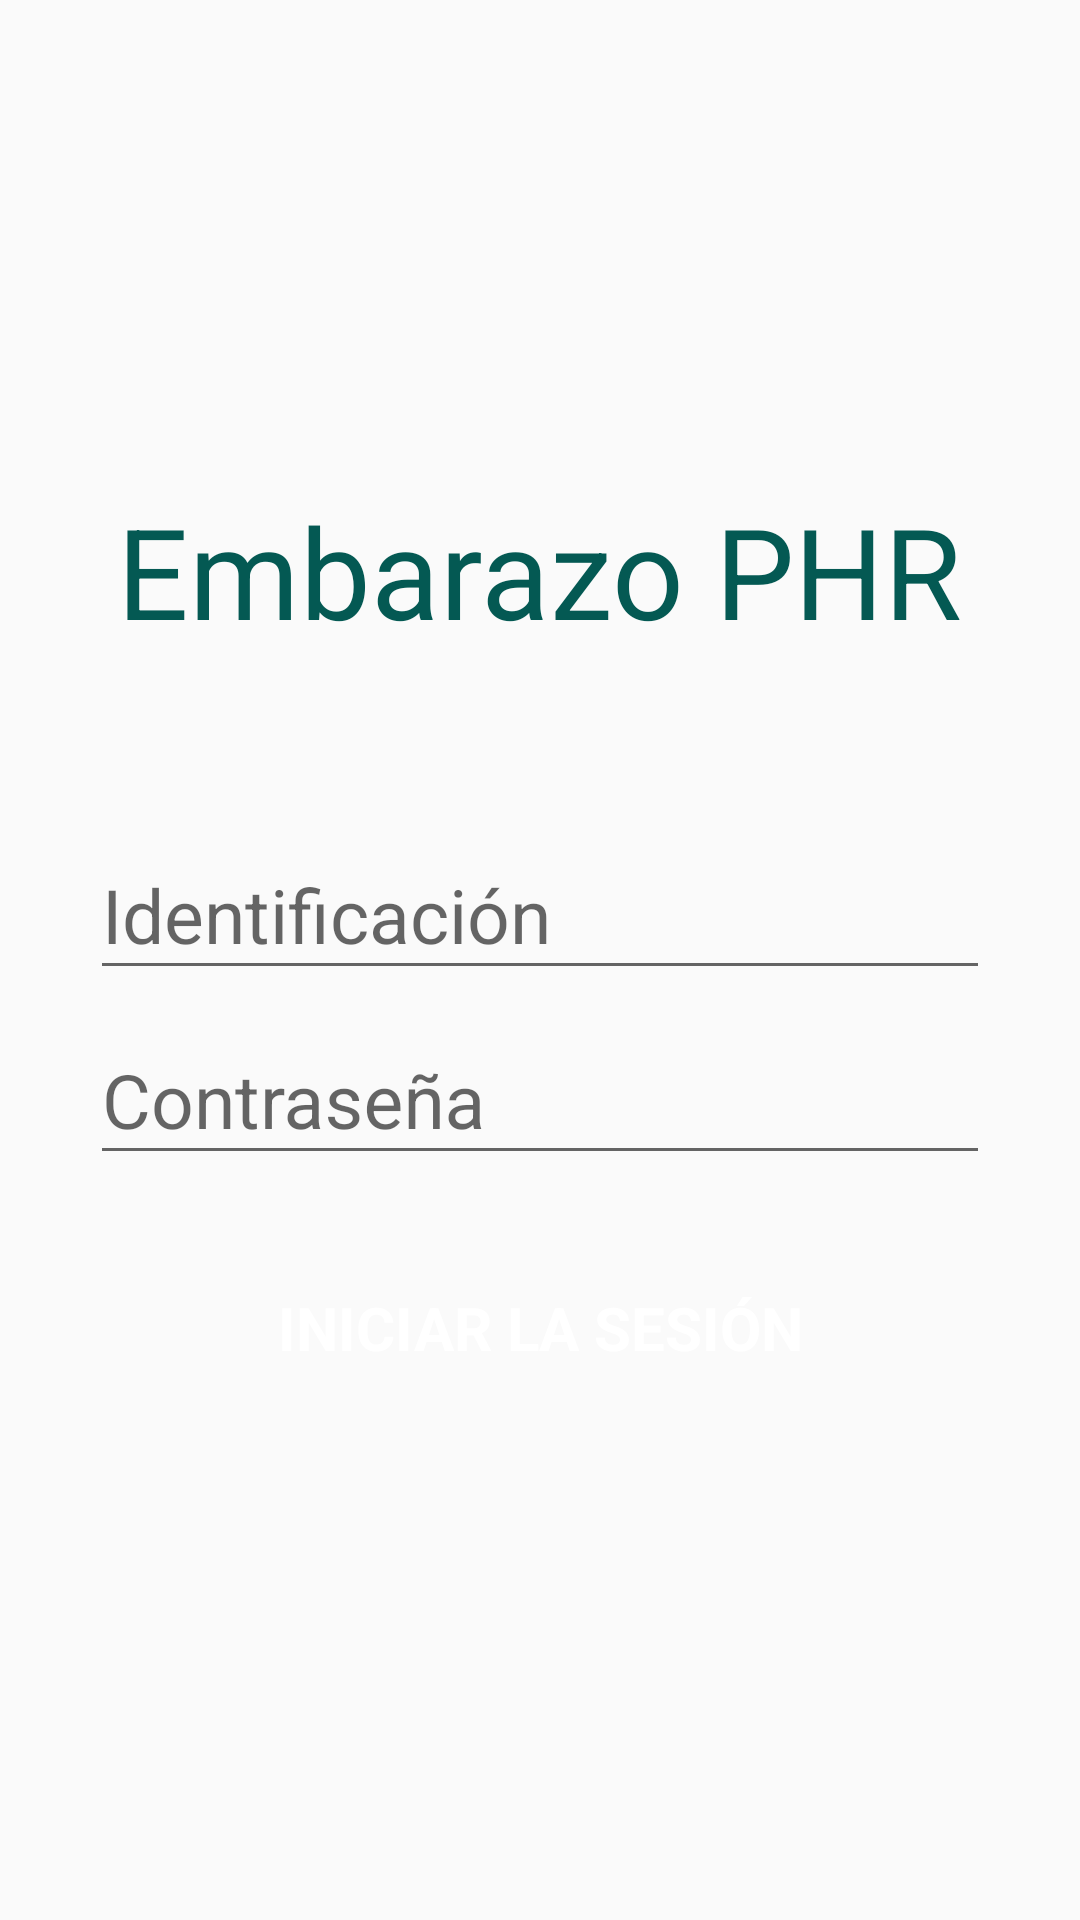

Android layout source for this screen:
<!-- AndroidManifest.xml: application theme AppTheme -->
<!-- res/layout/login.xml -->
<android.support.v4.widget.NestedScrollView xmlns:android="http://schemas.android.com/apk/res/android"
    xmlns:tools="http://schemas.android.com/tools"
    android:layout_width="match_parent"
    android:layout_height="match_parent"
    android:id="@+id/login_form"
    android:gravity="center_horizontal"

    tools:context=".JAVA.Login">

    

    <LinearLayout
        android:layout_gravity="center"
        android:orientation="vertical"
        android:layout_width="match_parent"
        android:layout_height="match_parent">

        <LinearLayout
            android:id="@+id/email_login_form"
            android:layout_width="match_parent"
            android:layout_height="wrap_content"
            android:layout_gravity="center"
            android:orientation="vertical">
            <TextView
                android:layout_width="wrap_content"
                android:layout_height="wrap_content"
                android:text = "Embarazo PHR"
                android:layout_marginRight="30dp"
                android:layout_marginLeft="30dp"
                android:layout_marginBottom="50dp"
                android:layout_gravity="center"
                android:editable="false"
                android:textSize="42dp"
                android:textColor="#045953"
                android:textColorHighlight="#7dbf7d"
                android:textIsSelectable="false" />


            <android.support.design.widget.TextInputLayout
                android:layout_width="match_parent"
                android:layout_height="wrap_content">

                <AutoCompleteTextView
                    android:id="@+id/id"
                    android:layout_width="match_parent"
                    android:layout_height="wrap_content"
                    android:hint="@string/prompt_id"
                    android:inputType="textEmailAddress"
                    android:layout_marginLeft="30dp"
                    android:layout_marginRight="30dp"
                    android:layout_gravity="center"
                    android:textSize="25dp"
                    android:imeOptions="actionNext"
                    android:maxLines="1"
                    android:singleLine="true" />

            </android.support.design.widget.TextInputLayout>

            <android.support.design.widget.TextInputLayout
                android:layout_width="match_parent"
                android:layout_height="wrap_content">

                <EditText
                    android:id="@+id/password"
                    android:layout_width="match_parent"
                    android:layout_height="wrap_content"
                    android:hint="Contraseña"
                    android:imeActionId="@+id/login"
                    android:imeActionLabel="@string/action_sign_in_short"
                    android:imeOptions="actionDone"
                    android:layout_marginLeft="30dp"
                    android:layout_marginRight="30dp"
                    android:inputType="textPassword"
                    android:textSize="25dp"
                    android:maxLines="1"
                    android:layout_gravity="center"
                    android:singleLine="true" />

            </android.support.design.widget.TextInputLayout>

            <Button
                android:id="@+id/login_button"
                style="?android:textAppearanceSmall"
                android:layout_width="match_parent"
                android:layout_height="70dp"
                android:layout_marginLeft="30dp"
                android:layout_marginRight="30dp"
                android:layout_marginTop="16dp"
                android:layout_gravity="center"
                android:background="@drawable/login_btn"
                android:text="Iniciar la sesión"
                android:textSize="20dp"
                android:textStyle="bold"
                android:textColor="#ffffff"/>

        </LinearLayout>
    </LinearLayout>
</android.support.v4.widget.NestedScrollView>
<!-- resources referenced by this layout -->
<resources>
  <string name="action_sign_in_short">Sign in</string>
  <string name="prompt_id">Identificación</string>
  <style name="AppTheme" parent="Theme.AppCompat.Light.NoActionBar">
          
          <item name="colorPrimary">@color/colorPrimary</item>
          <item name="colorPrimaryDark">@color/colorPrimaryDark</item>
          <item name="colorAccent">@color/colorAccent</item>
      </style>
  <color name="colorPrimary">#009688</color>
  <color name="colorPrimaryDark">#00695c</color>
  <color name="colorAccent">#BDBDBD</color>
</resources>
